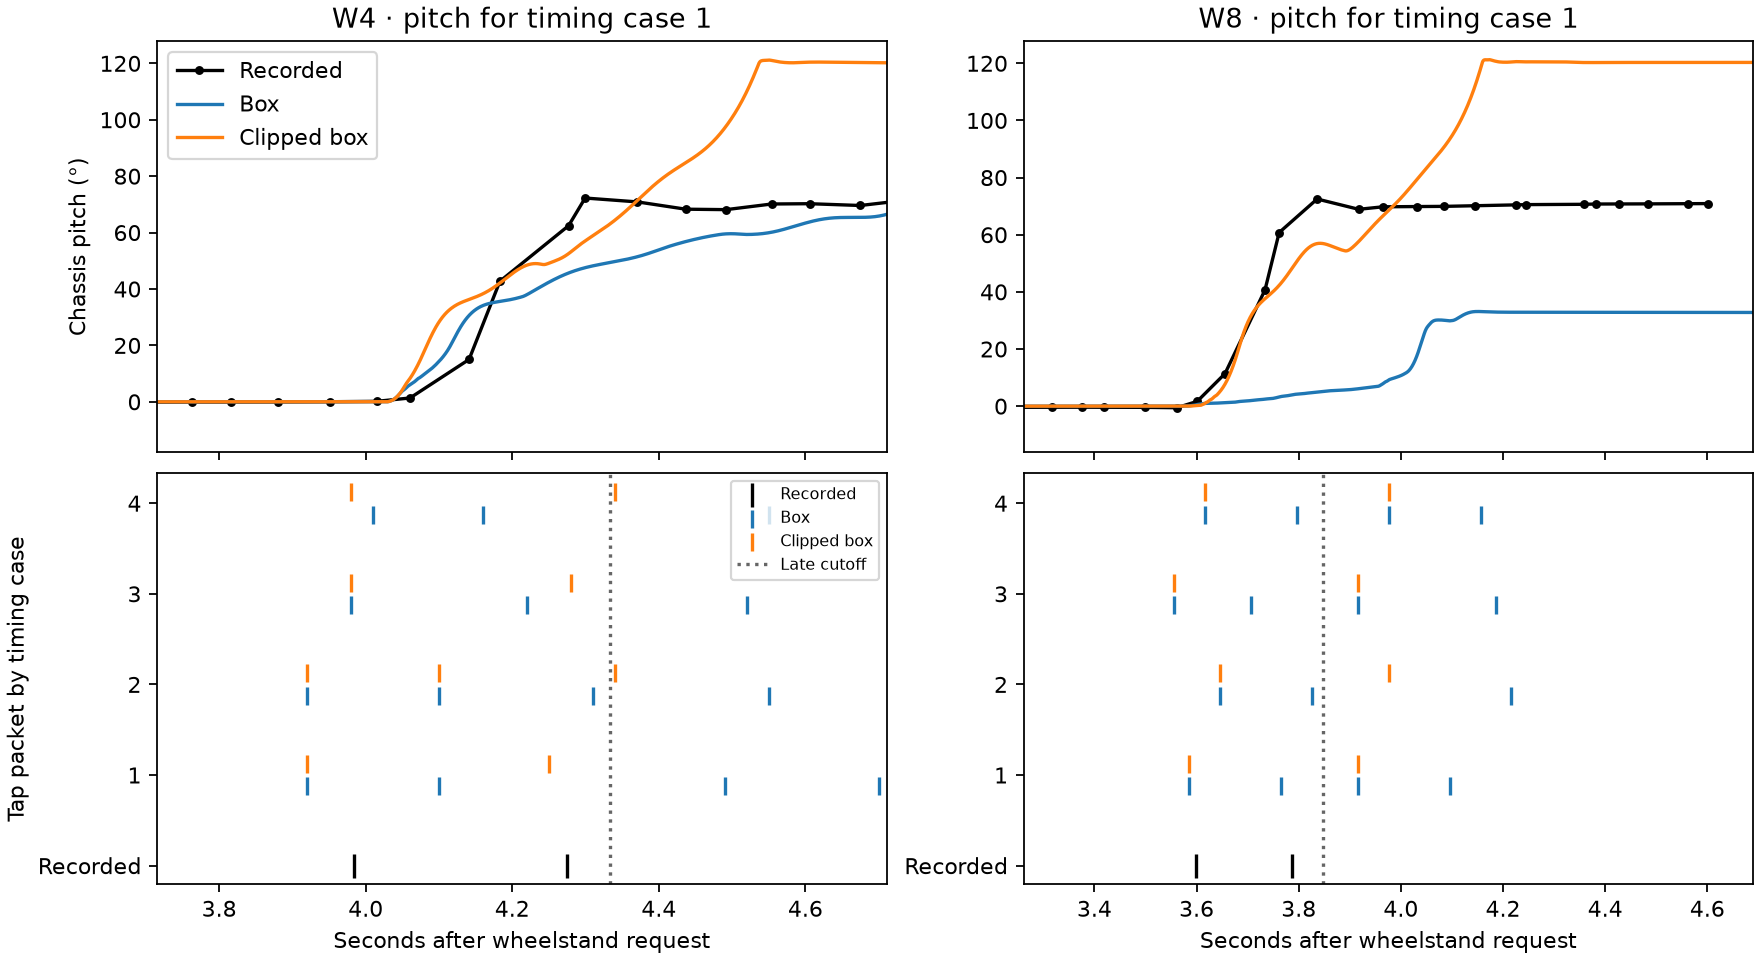

The file beside this chart, header and first rows:
trial, case, proxy, late_taps, peak_pitch_deg, hold_pitch_deg
W4, 1, Box, 2, 121.3, 64.37
W4, 2, Box, 1, 121.2, 59.86
W4, 3, Box, 1, 60.02, 58.66
W4, 4, Box, 1, 121.2, 58.38
W4, 1, Clipped box, 0, 121.2, 120.1
W4, 2, Clipped box, 1, 121, 120
W4, 3, Clipped box, 0, 121.1, 120.1
W4, 4, Clipped box, 1, 121.1, 108.8
W8, 1, Box, 2, 33.13, 32.85
W8, 2, Box, 1, 33.68, 29.4
W8, 3, Box, 2, 33.39, 31.84
W8, 4, Box, 2, 35.6, 34.64
W8, 1, Clipped box, 1, 121.3, 120.3
W8, 2, Clipped box, 1, 121.3, 93.74
W8, 3, Clipped box, 1, 121.3, 106.6
W8, 4, Clipped box, 1, 121.2, 84.5
